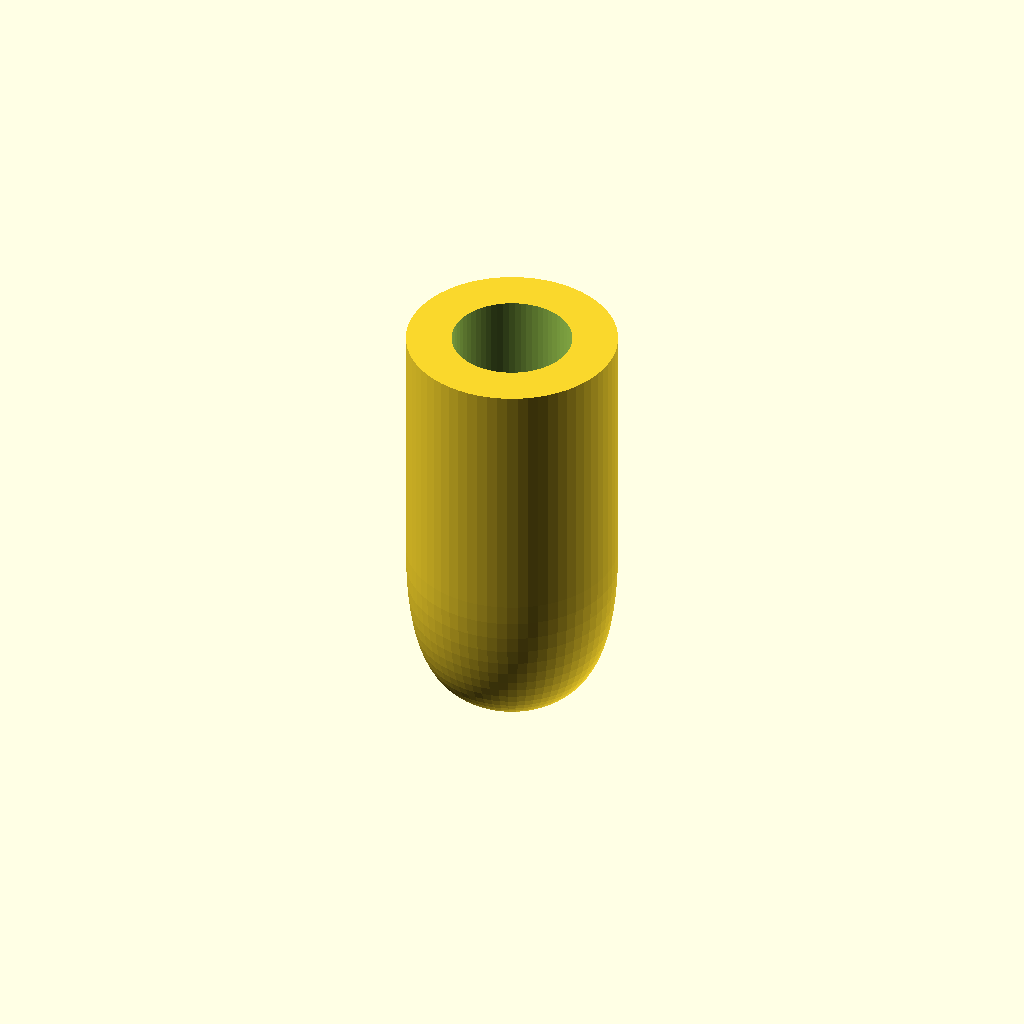
Cell 1: rendered with the file's own defaults.
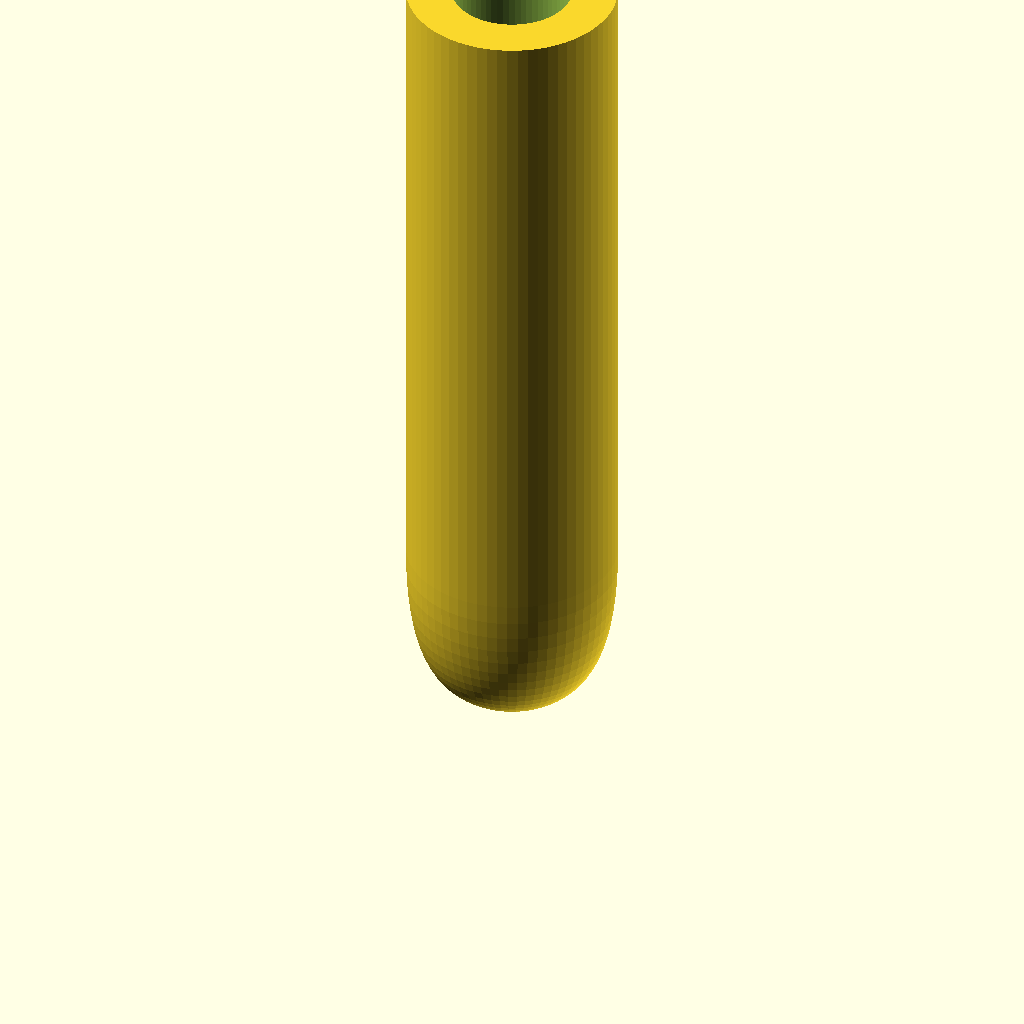
Cell 2 — length set to 40, the other parameters unchanged.
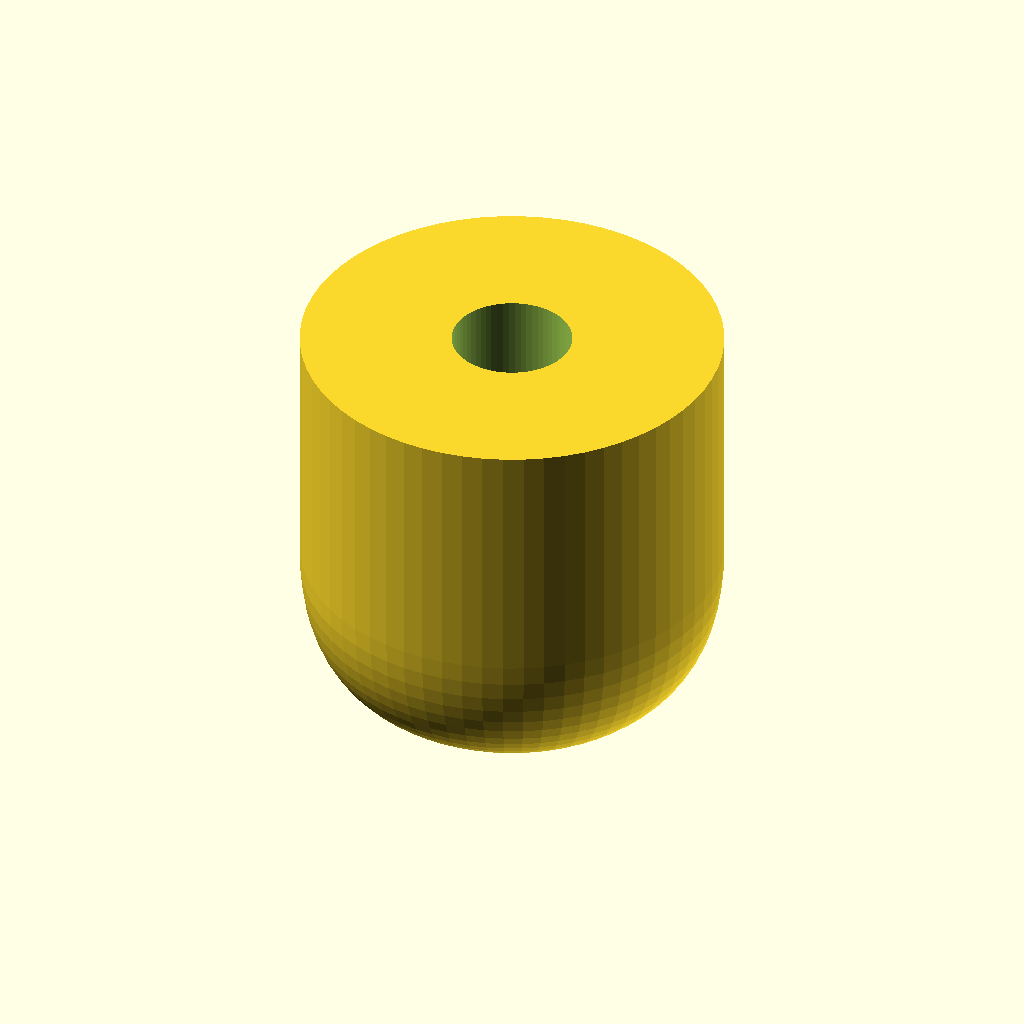
Cell 3 — outer_diameter set to 20, the other parameters unchanged.
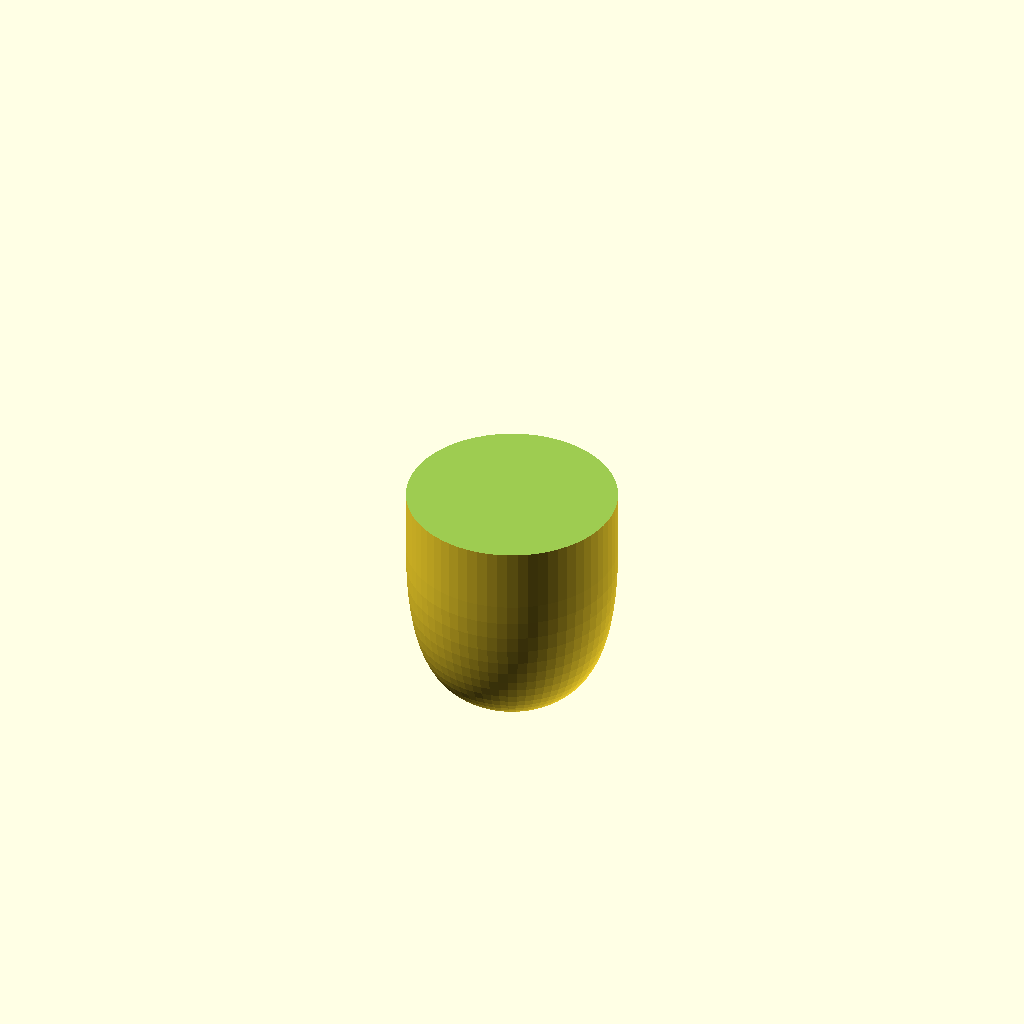
Cell 4 — hole_diameter set to 11.4, the other parameters unchanged.
One fixed orthographic camera (rotation 55°, 0°, 25°; colour scheme Cornfield) for every cell.
The OpenSCAD source (feet/low_profile_foot_insert.scad):
use <low_profile_foot.scad>;

length = 20; // total length, flat end to point (mm)
outer_diameter = 10; // diameter of the cylindrical body (mm)
hole_diameter = 5.7; // diameter of the center hole, sized for a press-fit threaded insert (mm)
hole_depth = 9; // depth of the center hole, from the flat end (mm)

foot(
    length=length,
    outer_diameter=outer_diameter,
    hole_diameter=hole_diameter,
    hole_depth=hole_depth
);
Parameter table extracted from the source (name, type, default, range or options):
length: number, default 20
outer_diameter: number, default 10
hole_diameter: number, default 5.7
hole_depth: number, default 9
